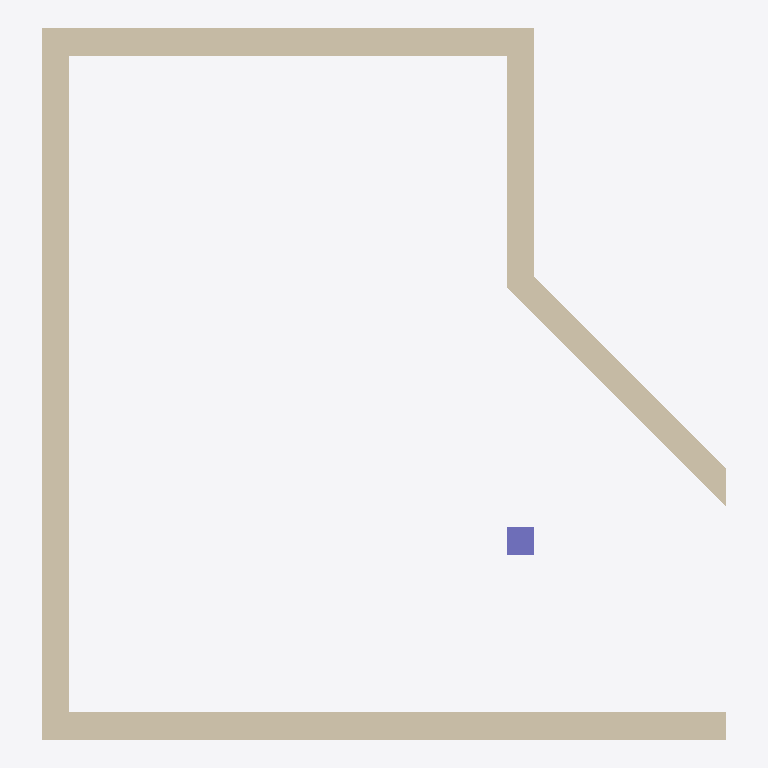
Plan cut of the same IFC building model at storey 'L2' (level 3.00 m, cut at 4.40 m), seen from above with north up, elements coloured by IFC class: 5 walls (beige), 1 column (violet). No cut surface shows.
Extent 5.0 m × 5.2 m × 3.0 m (x, y, z). Storeys (2): L1 at 0.00 m; L2 at 3.00 m. Elements (6): 5 IfcWall, 1 IfcColumn.

HEADER;
FILE_DESCRIPTION(('ViewDefinition [CoordinationView]','RevitIdentifiers [ContentGUID: cbb0ae2e-6350-4225-8ca4-af668662c38d, VersionGUID: f0111ccc-f1ec-4971-9c77-49b7c0ec7dc2, NumberOfSaves: 23]','CoordinateReference [CoordinateBase: Shared Coordinates]'),'2;1');
FILE_NAME('01_020.ifc','2026-01-06T12:15:07+01:00',(''),(''),'ODA SDAI 24.6','Autodesk Revit 24.3.30.11 (ENU) - IFC 24.3.30.11','');
FILE_SCHEMA(('IFC4X3'));
ENDSEC;
DATA;
#27=IFCPROJECT('3BiAukOr129OoahsPvdJnz',#18,'Project Number',$,$,'Project Name','Project Status',(#22),#302);
#42=IFCSITE('3BiAukOr129OoahsPvdJn$',#18,'Default',$,$,#41,$,$,.ELEMENT.,(42,21,31,401672),(-71,-3,-24,-345703),0.0,$,$);
#32=IFCBUILDING('3BiAukOr129OoahsPvdJny',#18,'Building Name',$,$,#30,$,'Building Name',.ELEMENT.,$,$,#31);
#35=IFCBUILDINGSTOREY('2JF4e6axWHqu3u0C1FZlmi',#18,'L1',$,'Level:8mm Head',#34,$,'L1',.ELEMENT.,0.0);
#39=IFCBUILDINGSTOREY('1ZGO8hrFCHqw0v0026FpFv',#18,'L2',$,'Level:8mm Head',#38,$,'L2',.ELEMENT.,3000.0);
#73=IFCWALL('0lwZAgQMb7yAIJTmmcGlc6',#18,'Basic Wall:Generic - 200mm:1602551',$,'Basic Wall:Generic - 200mm',#57,#72,'1602551',.NOTDEFINED.);
#155=IFCWALL('0lwZAgQMb7yAIJTmmcGlnB',#18,'Basic Wall:Generic - 200mm:1603130',$,'Basic Wall:Generic - 200mm',#143,#154,'1603130',.NOTDEFINED.);
#205=IFCWALL('0lwZAgQMb7yAIJTmmcGltI',#18,'Basic Wall:Generic - 200mm:1603491',$,'Basic Wall:Generic - 200mm',#193,#204,'1603491',.NOTDEFINED.);
#183=IFCWALL('0lwZAgQMb7yAIJTmmcGloi',#18,'Basic Wall:Generic - 200mm:1603293',$,'Basic Wall:Generic - 200mm',#166,#182,'1603293',.NOTDEFINED.);
#230=IFCWALL('0lwZAgQMb7yAIJTmmcGlsn',#18,'Basic Wall:Generic - 200mm:1603520',$,'Basic Wall:Generic - 200mm',#215,#229,'1603520',.NOTDEFINED.);
#129=IFCCOLUMN('0lwZAgQMb7yAIJTmmcGlwc',#18,'M_Concrete-Rectangular-Column:300 x 450mm:1602775',$,'M_Concrete-Rectangular-Column:300 x 450mm',#128,#125,'1602775',.COLUMN.);
ENDSEC;
